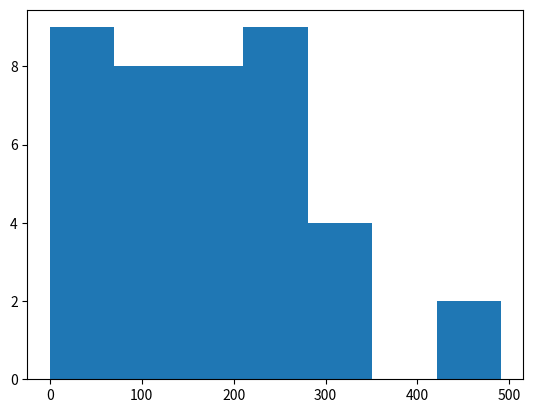

Reproduce this figure in Python.
import numpy as np
import matplotlib.pyplot as plt

%matplotlib inline

cotinine_levels = np.array([1, 35, 130, 123, 0, 112, 234, 167, 131, 477, 164, 250, 173, 289, 198, 245, 265, 227, 17, 48, 210, 103, 253, 86, 44, 222, 87, 284, 277, 149, 121, 1, 32, 313, 266, 208, 3, 491, 290, 173])
cotinine_levels.shape

np.sort(cotinine_levels)

plt.hist(cotinine_levels, bins=7)

bins = [
    (0, 99),
    (100, 199),
    (200, 299),
    (300, 399),
    (400, 499)
]

counts = [0] * 5
counts

for cl in cotinine_levels:
    if 0 <= cl <= 99:
        counts[0] += 1
    elif 100 <= cl <= 199:
        counts[1] += 1
    elif 200 <= cl <= 299:
        counts[2] += 1
    elif 300 <= cl <= 399:
        counts[3] += 1
    elif 400 <= cl <= 499:
        counts[4] += 1

counts

for (lower, upper), count in zip(bins, counts):
    print(f"{lower}-{upper}\t{count}")

arr1 = [("Positive", "Negative"), (1, -1), (2, -2), (3, -3), (4, -4)]
arr2 = ["x10", 10, 20, 30, 40]
for (posx, negx), y in zip(arr1, arr2):
    print(posx, negx, y)

print("Class boundaries are the numbers used to separate classes without the gaps of class limits.")
print("Lower class limits are the smallest numbers that can be in different classes. Upper class limits are the largest numbers that can be in different classes.")
print("Class width is the difference between two lower or upper class limits.")
print("Bins are for computery stuff and classes are for not-computery stuff, which means I don't know.")

chocolates = np.random.randint(50, 5000, 1000)
bins = [
    (50, 1039),
    (1040, 2029),
    (2030, 3019),
    (3020, 4009),
    (4010, 4999)
]

counts = np.zeros(5)

for c in chocolates:
    for num in range(0, 5):
        if bins[num][0] <= c <= bins[num][1]:
            counts[num] += 1

for (lower, upper), count in zip(bins, counts):
    print(f"{lower:04}-{upper}\t{count}")

np.sum(counts)

freqs = np.zeros(5)
cotinine_bins = [
    (0, 99),
    (100, 199),
    (200, 299),
    (300, 399),
    (400, 499)
]
for x in cotinine_levels:
    for num in range(len(cotinine_bins)):
        if cotinine_bins[num][0] <= x <= cotinine_bins[num][1]:
            freqs[num] += 1

freqs

rel_freqs = [0] * 5
tot = len(cotinine_levels)
for i in range(len(rel_freqs)):
    rel_freqs[i] = freqs[i] / tot
print(rel_freqs)

rel_freqs = freqs / np.sum(freqs)
rel_freqs

rel_freaks = counts / np.sum(counts)
rel_freaks

